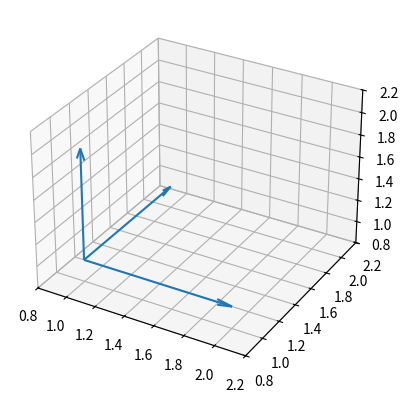

Source code (Python):
import matplotlib.pyplot as plt
import numpy as np
from copy import deepcopy


def draw_vectors_at_point(p, v, ax):
    """
    % Draw the columns of V as arrows based at point p, in axis ax
    """
    for i in range(len(v)):
        ax.quiver(p[0], p[1], p[2], v[i][0], v[i][1], v[i][2], arrow_length_ratio=0.1)


def test_draw_vectors_at_point():
    p = np.array(([1], [1], [1]))
    v = [np.array(([1], [0], [0])),
         np.array(([0], [1], [0])),
         np.array(([0], [0], [1]))]
    fig = plt.figure()
    ax = fig.add_subplot(111, projection='3d')
    ax.set_xlim([0.8, 2.2])
    ax.set_ylim([0.8, 2.2])
    ax.set_zlim([0.8, 2.2])
    draw_vectors_at_point(p, v, ax)
    plt.show()


if __name__ == "__main__":
    test_draw_vectors_at_point()



"""
function q = draw_vectors_at_point(p,V,ax)
% Draw the columns of V as arrows based at point p, in axis ax
%
% Inputs:
%
%   p: a 3x1 vector designating the location of the vectors
%   V: a 3xn matrix, each column of which is a 3x1 vector that should be
%       drawn at point p
%   ax: the axis in which to draw the vectors
%
% Output:
%
%   q: a cell array of handles to the quiver objects for the drawn arrows

    % First use hold(ax,'on') so that when we call quiver, it does not
    % delete the plot
    hold(ax, 'on');

    % Now create an empty cell array named 'q' with one row and as many columns as V
    [~, column] = size(V);
    q = cell(1, column);

    % Loop over the columns of V

        % Use quiver3 to plot an arrow at p, with vector components taken
        % as the first three rows of the (idx)th column of V. Store the
        % output as the (idx)th element of q
    for i = 1:column
        q{i} = quiver3(ax, p(1), p(2), p(3), V(1,i), V(2, i), V(3,i));
    end



    % Use hold(ax,'off') to return the axis to its normal behavior
    hold(ax,'off');

end
"""